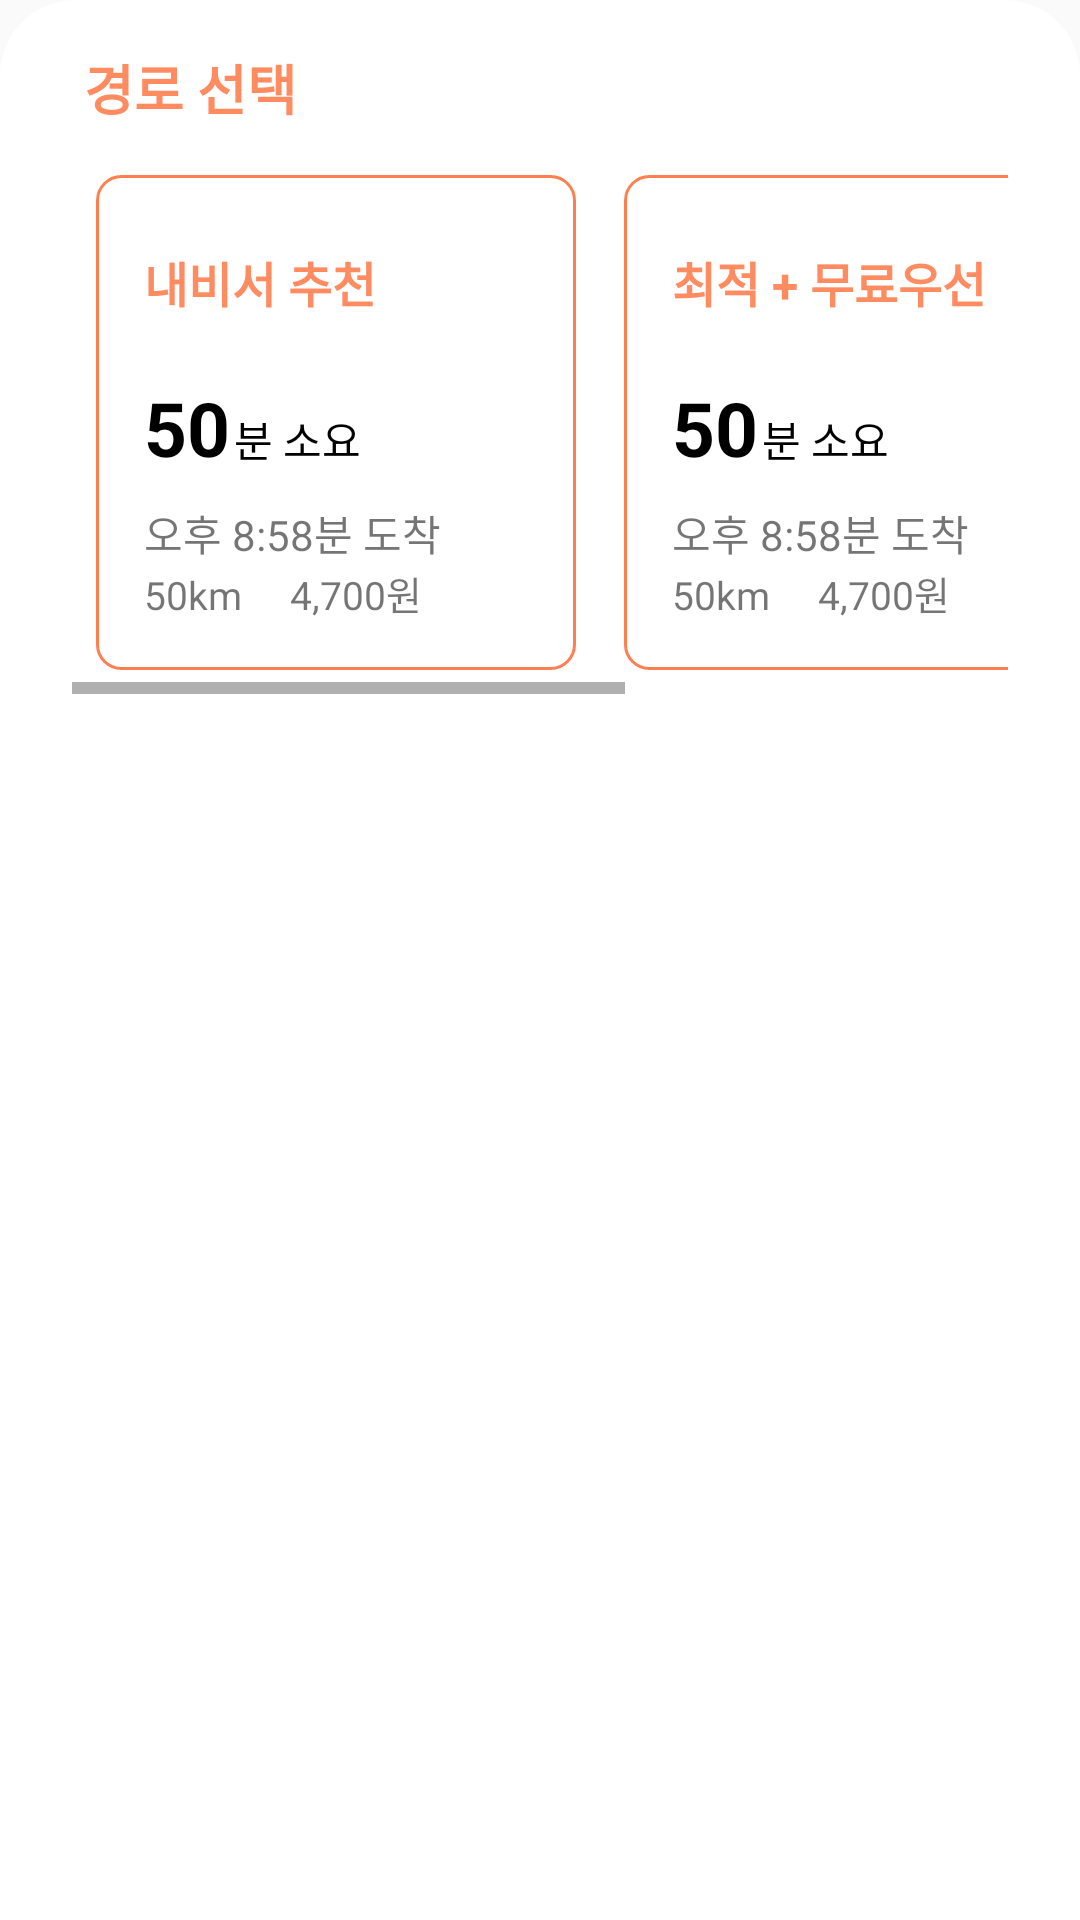

Write the Android layout XML for this screen, with the resource values it uses.
<!-- AndroidManifest.xml: application theme Theme.TmapProject -->
<!-- res/layout/path_select_sheet.xml -->
<?xml version="1.0" encoding="utf-8"?>
<LinearLayout xmlns:android="http://schemas.android.com/apk/res/android"
    xmlns:app="http://schemas.android.com/apk/res-auto"
    android:layout_width="match_parent"
    android:layout_height="wrap_content"
    android:orientation="vertical"
    android:background="@drawable/rounded_bottom_sheet"
    android:layout_gravity="bottom"
    android:padding="16dp">

    <TextView
        android:layout_width="match_parent"
        android:layout_height="wrap_content"
        android:text="경로 선택"
        android:textColor="#FF8B61"
        android:layout_marginLeft="12dp"
        android:textStyle="bold"
        android:textSize="18dp" />

    
    <HorizontalScrollView
        android:layout_width="match_parent"
        android:layout_height="wrap_content"
        android:layout_margin="8dp"
        android:layout_marginTop="16dp">

        <LinearLayout
            android:layout_width="wrap_content"
            android:layout_height="wrap_content"
            android:orientation="horizontal">


            <LinearLayout
                android:layout_width="160dp"
                android:id="@+id/firstRoute"
                android:layout_height="wrap_content"
                android:layout_margin="8dp"
                android:background="@drawable/card_background"
                android:gravity="left"
                android:orientation="vertical"
                android:padding="16dp">

                <TextView
                    android:layout_width="wrap_content"
                    android:layout_height="wrap_content"
                    android:layout_marginTop="8dp"
                    android:text="내비서 추천"
                    android:textColor="#FF8B61"
                    android:textSize="16sp"
                    android:textStyle="bold" />

                <LinearLayout
                    android:layout_width="wrap_content"
                    android:layout_height="wrap_content"
                    android:layout_marginTop="20dp"
                    android:orientation="horizontal">

                    <TextView
                        android:id="@+id/firstTime"
                        android:layout_width="30dp"
                        android:layout_height="wrap_content"
                        android:text="50"
                        android:textColor="#000000"
                        android:textSize="25dp"
                        android:textStyle="bold" />

                    <TextView
                        android:layout_width="wrap_content"
                        android:layout_height="wrap_content"
                        android:text="분 소요"
                        android:textColor="#000000" />
                </LinearLayout>


                <TextView
                    android:id="@+id/firstArrive"
                    android:layout_width="wrap_content"
                    android:layout_height="wrap_content"
                    android:layout_marginTop="8dp"
                    android:gravity="left"
                    android:text="오후 8:58분 도착"
                    android:textSize="14dp" />

                <LinearLayout
                    android:layout_width="wrap_content"
                    android:layout_height="wrap_content"
                    android:orientation="horizontal">

                    <TextView
                        android:id="@+id/firstDist"
                        android:layout_width="wrap_content"
                        android:layout_height="wrap_content"
                        android:layout_marginEnd="16dp"
                        android:text="50km"
                        android:textSize="13sp" />

                    <TextView
                        android:id="@+id/firstFee"
                        android:layout_width="wrap_content"
                        android:layout_height="wrap_content"
                        android:text="4,700원"
                        android:textSize="13sp" />
                </LinearLayout>

            </LinearLayout>

            <LinearLayout
                android:layout_width="160dp"
                android:id="@+id/secondRoute"
                android:layout_height="wrap_content"
                android:layout_margin="8dp"
                android:background="@drawable/card_background"
                android:gravity="left"
                android:orientation="vertical"
                android:padding="16dp">

                <TextView
                    android:layout_width="wrap_content"
                    android:layout_height="wrap_content"
                    android:layout_marginTop="8dp"
                    android:text="최적 + 무료우선"
                    android:textColor="#FF8B61"
                    android:textSize="16sp"
                    android:textStyle="bold" />
                <LinearLayout
                    android:layout_width="wrap_content"
                    android:layout_height="wrap_content"
                    android:layout_marginTop="20dp"
                    android:orientation="horizontal" >

                    <TextView
                        android:layout_width="30dp"
                        android:layout_height="wrap_content"
                        android:id="@+id/secondTime"
                        android:text="50"
                        android:textSize="25dp"
                        android:textStyle="bold"
                        android:textColor="#000000" />

                    <TextView
                        android:layout_width="wrap_content"
                        android:layout_height="wrap_content"
                        android:text="분 소요"
                        android:textColor="#000000" />
                </LinearLayout>



                <TextView
                    android:layout_width="wrap_content"
                    android:layout_height="wrap_content"
                    android:id="@+id/secondArrive"
                    android:layout_marginTop="8dp"
                    android:gravity="left"
                    android:text="오후 8:58분 도착"
                    android:textSize="14dp" />
                <LinearLayout
                    android:layout_width="wrap_content"
                    android:layout_height="wrap_content"
                    android:orientation="horizontal" >
                    <TextView
                        android:layout_width="wrap_content"
                        android:layout_height="wrap_content"
                        android:id="@+id/secondDist"
                        android:text="50km"
                        android:textSize="13sp"
                        android:layout_marginEnd="16dp"/>
                    <TextView
                        android:layout_width="wrap_content"
                        android:layout_height="wrap_content"
                        android:id="@+id/secondFee"
                        android:textSize="13sp"
                        android:text="4,700원" />
                </LinearLayout>

            </LinearLayout>

            <LinearLayout
                android:layout_width="160dp"
                android:id="@+id/thirdRoute"
                android:layout_height="wrap_content"
                android:layout_margin="8dp"
                android:background="@drawable/card_background"
                android:gravity="left"
                android:orientation="vertical"
                android:padding="16dp">

                <TextView
                    android:layout_width="wrap_content"
                    android:layout_height="wrap_content"
                    android:layout_marginTop="8dp"
                    android:text="최소시간"
                    android:textColor="#FF8B61"
                    android:textSize="16sp"
                    android:textStyle="bold" />
                <LinearLayout
                    android:layout_width="wrap_content"
                    android:layout_height="wrap_content"
                    android:layout_marginTop="20dp"
                    android:orientation="horizontal" >

                    <TextView
                        android:layout_width="30dp"
                        android:layout_height="wrap_content"
                        android:id="@+id/thirdTime"
                        android:text="50"
                        android:textSize="25dp"
                        android:textStyle="bold"
                        android:textColor="#000000" />

                    <TextView
                        android:layout_width="wrap_content"
                        android:layout_height="wrap_content"
                        android:text="분 소요"
                        android:textColor="#000000" />
                </LinearLayout>



                <TextView
                    android:layout_width="wrap_content"
                    android:layout_height="wrap_content"
                    android:id="@+id/thirdArrive"
                    android:layout_marginTop="8dp"
                    android:gravity="left"
                    android:text="오후 8:58분 도착"
                    android:textSize="14dp" />
                <LinearLayout
                    android:layout_width="wrap_content"
                    android:layout_height="wrap_content"
                    android:orientation="horizontal" >
                    <TextView
                        android:layout_width="wrap_content"
                        android:layout_height="wrap_content"
                        android:id="@+id/thirdDist"
                        android:text="50km"
                        android:textSize="13sp"
                        android:layout_marginEnd="16dp"/>
                    <TextView
                        android:layout_width="wrap_content"
                        android:layout_height="wrap_content"
                        android:id="@+id/thirdFee"
                        android:textSize="13sp"
                        android:text="4,700원" />
                </LinearLayout>

            </LinearLayout>


        </LinearLayout>
    </HorizontalScrollView>

    
    <LinearLayout
        android:layout_width="260dp"
        android:layout_height="wrap_content"
        android:orientation="horizontal"
        android:layout_marginTop="16dp"
        android:layout_gravity="center">


        
    </LinearLayout>
</LinearLayout>
<!-- resources referenced by this layout -->
<resources>
  <!-- drawable button_border (drawable) -->
  <shape xmlns:android="http://schemas.android.com/apk/res/android">
      <solid android:color="#FF8A65" />
      <stroke
          android:width="2dp"
          android:color="#FF7F50" />
      <corners android:radius="25dp" />
  </shape>
  <!-- drawable card_background (drawable) -->
  <?xml version="1.0" encoding="utf-8"?>
  <shape xmlns:android="http://schemas.android.com/apk/res/android">
      <solid android:color="@android:color/white" />
      <corners android:radius="8dp" />
      <stroke android:width="1dp" android:color="#FF7F50" />
      <padding android:left="8dp" android:top="8dp" android:right="8dp" android:bottom="8dp" />
  </shape>
  <!-- drawable rounded_bottom_sheet (drawable) -->
  <?xml version="1.0" encoding="utf-8"?>
      <shape xmlns:android="http://schemas.android.com/apk/res/android"
      android:shape="rectangle">
          <solid android:color="#ffffff"/>
      <corners android:topLeftRadius="25dp" android:topRightRadius="25dp" />
      </shape>
  <style name="Theme.TmapProject" parent="Theme.AppCompat.Light">
          
          <item name="windowNoTitle">true</item>
          <item name="colorPrimary">@color/purple_500</item>
          <item name="colorPrimaryVariant">@color/purple_700</item>
          <item name="colorOnPrimary">@color/white</item>
          
          <item name="colorSecondary">@color/teal_200</item>
          <item name="colorSecondaryVariant">@color/teal_700</item>
          <item name="colorOnSecondary">@color/black</item>
          
          <item name="android:statusBarColor" tools:targetApi="l">?attr/colorPrimaryVariant</item>
          
      </style>
  <!-- not gathered from this repository: default colours our renderer supplied (Android Studio template values) -->
  <color name="purple_500">#FF6200EE</color>
  <color name="purple_700">#FF3700B3</color>
  <color name="teal_200">#FF03DAC5</color>
  <color name="teal_700">#FF018786</color>
  <color name="black">#FF000000</color>
  <color name="white">#FFFFFFFF</color>
</resources>
